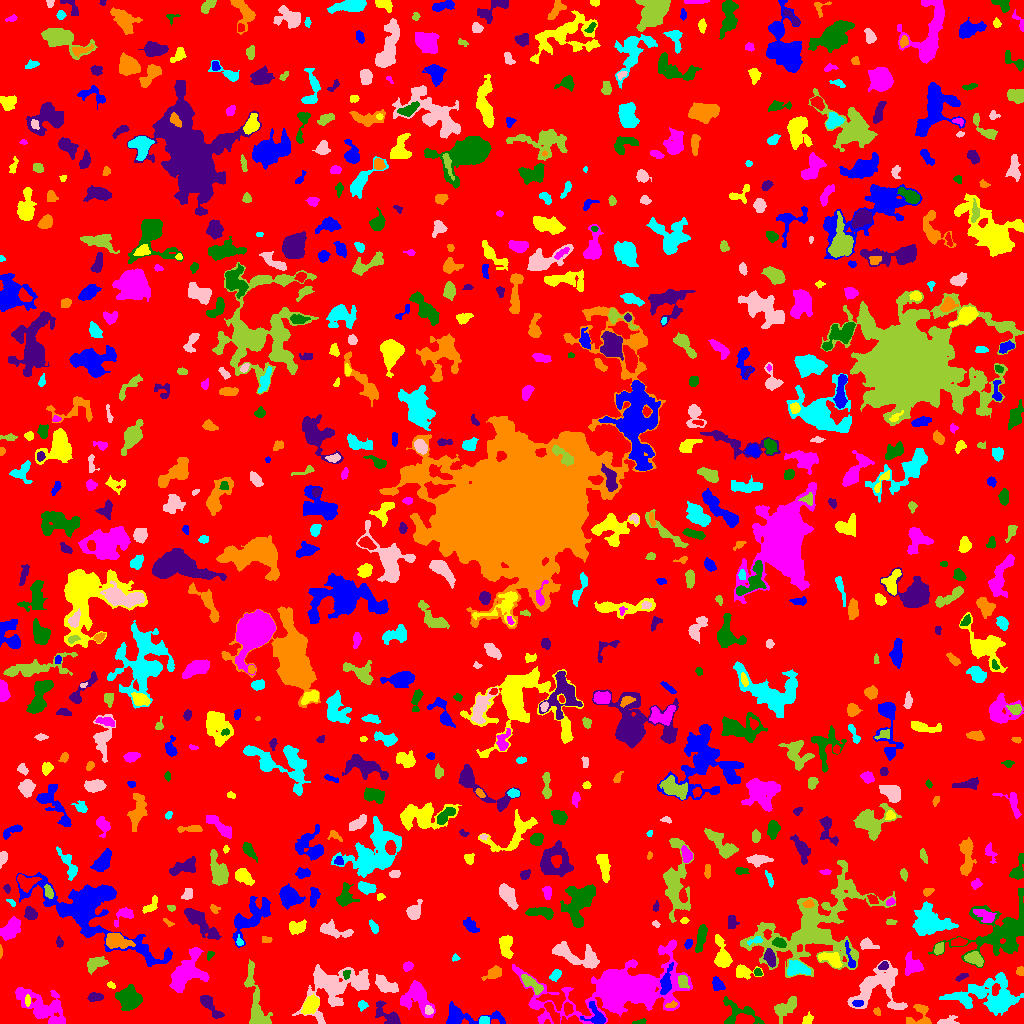

The file beside this chart, header and first rows:
ID, X, Y, A, B, theta, total_flux, mu_max, mu_median, mu_mean, R_fwhm, R_e, R10, R90, x_start, x_end, y_start, y_end, area, greylevel
0, 503.2, 504.9, 297.6, 295.1, -0.9569, 1493699, 12.0, 2.0, 1.908, 70.22, 234.9, 90.52, 378.7, 0, 1023, 0, 1023, 783063, 1.908
1, 463.8, 6.234, 16.89, 4.818, -0.02608, 1218, 8.0, 2.0, 2.506, 5.67, 6.358, 2.257, 10.59, 446, 505, 0, 22, 486, 6.506
2, 807.4, 3.571, 2.816, 2.091, 0.9879, 224.0, 5.0, 2.0, 2.383, 3.827, 2.985, 1.262, 4.514, 802, 813, 0, 12, 94, 7.383
3, 41.68, 16.5, 13.17, 6.448, -0.5086, 2532, 11.0, 2.0, 2.848, 5.557, 8.349, 2.821, 14.19, 15, 65, 0, 36, 889, 6.848
4, 639.9, 1.436, 3.192, 1.1, 0.1909, 101.0, 3.0, 2.0, 1.712, 3.192, 2.257, 0.9772, 3.568, 632, 646, 0, 5, 59, 6.712
5, 389.7, 6.754, 8.129, 3.392, -0.7534, 828.0, 10.0, 2.0, 2.885, 4.618, 4.549, 1.596, 7.979, 375, 400, 0, 23, 287, 6.885
6, 920.6, 6.609, 6.489, 6.138, 1.475, 773.0, 11.0, 2.5, 2.996, 2.821, 4.652, 1.493, 7.674, 906, 931, 0, 19, 258, 6.996
7, 483.8, 3.011, 2.448, 2.002, 0.06413, 280.0, 6.0, 4.0, 3.415, 4.146, 2.877, 1.128, 4.297, 479, 489, 0, 7, 82, 9.415
8, 946.7, 1.507, 4.976, 1.734, 0.09634, 217.0, 7.0, 1.0, 1.75, 2.459, 2.764, 0.9772, 4.652, 937, 959, 0, 8, 124, 6.75
9, 255.9, 19.96, 17.58, 3.974, -1.372, 1610, 9.0, 2.0, 2.657, 4.951, 7.356, 2.585, 11.98, 244, 272, 0, 64, 606, 6.657
10, 553.2, 9.164, 7.122, 1.934, -1.06, 385.0, 6.0, 2.0, 2.115, 4.618, 3.949, 1.493, 6.283, 544, 560, 0, 21, 182, 9.115
11, 596, 6.557, 6.228, 4.231, -0.8885, 607.0, 8.0, 2.0, 2.55, 4.26, 4.222, 1.596, 7.421, 580, 605, 0, 22, 238, 8.55
12, 310.5, 18.73, 4.703, 3.015, 0.8395, 1438, 12.0, 5.0, 5.531, 6.206, 4.787, 1.954, 7.611, 301, 319, 9, 30, 260, 10.53
13, 620.8, 34.51, 33.42, 11.98, 0.1664, 22840, 31.0, 4.0, 5.768, 8.538, 16.02, 5.171, 30.31, 512, 692, 0, 84, 3960, 8.768
14, 129.3, 24.69, 5.555, 4.857, -0.433, 1789, 11.0, 3.0, 3.774, 5.726, 6.257, 2.394, 10.39, 115, 142, 13, 39, 474, 7.774
15, 208.4, 20.15, 8.04, 2.37, -0.8865, 580.0, 10.0, 2.0, 2.311, 3.192, 4.068, 1.382, 6.84, 200, 224, 5, 28, 251, 7.311
16, 877, 12.02, 1.982, 1.608, -1.049, 141.0, 5.0, 3.0, 2.611, 3.038, 2.257, 0.7979, 3.432, 873, 880, 8, 16, 54, 7.611
17, 362.5, 18.26, 2.277, 2.17, 0.7765, 168.0, 4.0, 2.0, 2.049, 3.868, 2.706, 1.128, 4.514, 358, 368, 12, 23, 82, 6.049
18, 429, 12.65, 2, 1.862, 0.03198, 95.0, 3.0, 1.0, 1.301, 3.09, 2.459, 0.9772, 3.827, 425, 433, 9, 18, 73, 10.3
19, 785.3, 15.87, 6.975, 3.302, 0.632, 887.0, 7.0, 3.0, 2.834, 5.944, 5.323, 2.111, 8.406, 774, 796, 0, 27, 313, 6.834
20, 567.7, 14.5, 2.811, 1.938, -1.458, 309.0, 7.0, 3.0, 3.029, 3.568, 2.985, 1.128, 4.687, 564, 573, 8, 21, 102, 11.03
21, 857.7, 20.35, 2.324, 1.537, -0.0122, 103.0, 3.0, 1.0, 1.451, 3.338, 2.459, 0.9772, 3.785, 852, 863, 17, 23, 71, 11.45
22, 27.5, 23.38, 2.566, 0.9487, -0.0, 80.0, 4.0, 1.0, 1.29, 2.877, 1.954, 0.5642, 3.141, 25, 30, 17, 29, 62, 9.29
23, 417.1, 27.56, 8.615, 6.238, -0.9945, 2126, 14.0, 3.0, 3.628, 5.382, 6.482, 2.257, 11.48, 400, 435, 6, 43, 586, 7.628
24, 738.8, 10.56, 11.13, 6.555, -0.2743, 810.0, 5.0, 2.0, 2.082, 6.433, 6.257, 2.459, 9.788, 723, 764, 0, 27, 389, 6.082
25, 94.6, 26.87, 3.606, 1.789, 0.01873, 214.0, 4.0, 2.0, 1.712, 4.72, 3.192, 1.262, 4.787, 87, 103, 22, 31, 125, 6.712
26, 671.7, 18.55, 2.936, 1.492, 0.3436, 125.0, 4.0, 2.0, 1.923, 3.478, 2.459, 0.9772, 3.989, 665, 677, 16, 23, 65, 8.923
27, 993.4, 25.92, 15.34, 8.407, -0.08332, 5362, 17.0, 3.0, 4.05, 7.464, 9.132, 3.338, 17, 939, 1023, 8, 51, 1324, 8.05
28, 876.5, 35.77, 13.64, 10.83, 0.4665, 4086, 9.0, 3.0, 3.986, 10.19, 9.982, 3.868, 16.08, 847, 907, 14, 63, 1025, 6.986
29, 531.1, 40.09, 6.865, 2.52, -0.7082, 522.0, 5.0, 2.0, 2.32, 5.528, 4.853, 1.871, 7.378, 521, 543, 29, 49, 225, 8.32
30, 836.9, 29.72, 3.107, 2.572, -0.4416, 454.0, 7.0, 3.0, 3.088, 4.334, 3.613, 1.382, 5.67, 831, 845, 23, 35, 147, 9.088
31, 717.7, 38.81, 3.202, 2.275, -1.068, 349.0, 7.0, 2.0, 2.493, 3.523, 3.29, 1.262, 5.293, 712, 725, 33, 47, 140, 7.493
32, 110.9, 38.45, 1.728, 1.232, -0.7023, 69.0, 5.0, 1.0, 1.38, 1.693, 1.784, 0.5642, 2.985, 107, 115, 35, 42, 50, 7.38
33, 185.3, 50.46, 10.37, 6.019, 0.8752, 3384, 16.0, 3.0, 4.219, 6.155, 7.569, 2.706, 13.22, 169, 209, 31, 76, 802, 8.219
34, 346.3, 49.44, 2.403, 1.677, 1.252, 163.0, 4.0, 3.0, 2.587, 3.949, 2.523, 1.128, 3.827, 343, 350, 44, 53, 63, 9.587
35, 961.4, 46.57, 3.809, 1.403, 0.4508, 137.0, 4.0, 2.0, 1.877, 3.742, 2.706, 0.9772, 4.297, 955, 968, 42, 50, 73, 5.877
36, 493.6, 50.5, 4.314, 2.454, 0.4732, 418.0, 6.0, 2.0, 2.362, 4.618, 3.827, 1.382, 6.358, 481, 501, 43, 58, 177, 7.362
37, 555.6, 48.33, 2.933, 1.985, 0.8811, 223.0, 5.0, 2.0, 2.046, 3.523, 2.985, 1.128, 4.918, 549, 561, 42, 54, 109, 7.046
38, 385.4, 38.49, 6.647, 3.226, -0.5357, 1217, 8.0, 4.0, 4.362, 8.019, 5.67, 2.257, 8.387, 375, 398, 31, 49, 279, 7.362
39, 682.8, 42.6, 3.19, 2.355, -1.134, 260.0, 5.0, 2.0, 2.063, 3.568, 3.192, 1.262, 5.47, 678, 689, 35, 48, 126, 11.06
40, 931.8, 47.4, 3.194, 1.708, -1.461, 173.0, 4.0, 2.0, 2.136, 4.334, 2.877, 1.128, 4.442, 928, 935, 41, 53, 81, 7.136
41, 665.8, 40.38, 7.041, 2.318, 1.352, 773.0, 8.0, 3.0, 3.248, 5.382, 4.442, 1.784, 7.334, 660, 673, 29, 61, 238, 12.25
42, 743.3, 51.67, 5.496, 3.052, -0.0345, 741.0, 8.0, 3.0, 3.512, 5.441, 4.334, 1.693, 7.047, 736, 763, 44, 59, 211, 8.512
43, 407.5, 57.38, 2.16, 1.948, 0.7077, 166.0, 5.0, 2.0, 1.886, 3.038, 2.585, 0.9772, 4.029, 403, 413, 52, 62, 88, 6.886
44, 757.6, 50.93, 2.035, 1.596, -0.9149, 96.0, 3.0, 2.0, 1.684, 3.29, 2.257, 0.9772, 3.478, 754, 762, 48, 55, 57, 9.684
45, 883.5, 57.89, 2.401, 1.836, 0.596, 234.0, 6.0, 3.0, 3.079, 3.613, 2.646, 0.9772, 4.222, 878, 888, 54, 62, 76, 9.079
46, 1020, 51.53, 1.878, 1.835, -0.4606, 127.0, 4.0, 2.0, 1.868, 3.568, 2.394, 0.9772, 3.656, 1016, 1023, 48, 57, 68, 6.868
47, 797, 55.48, 5.225, 3.346, -0.2127, 890.0, 8.0, 3.0, 3.248, 5.585, 4.82, 1.871, 8.019, 787, 810, 48, 63, 274, 9.248
48, 335.5, 36.8, 17.49, 10.82, 0.4219, 5388, 10.0, 3.0, 3.896, 11.77, 11.91, 4.514, 18.74, 292, 369, 0, 59, 1383, 6.896
49, 95.84, 59.62, 5.359, 2.766, 0.4107, 617.0, 6.0, 2.0, 2.73, 5.726, 4.549, 1.784, 7.203, 87, 108, 49, 67, 226, 6.73
50, 28.9, 56.81, 2.171, 1.633, -1.382, 148.0, 6.0, 1.0, 1.827, 2.821, 2.257, 0.7979, 3.827, 26, 34, 52, 63, 81, 6.827
51, 87.61, 112.6, 34.13, 11.73, -0.5476, 12788, 21.0, 4.0, 4.913, 8.885, 14.22, 4.853, 25.1, 16, 172, 57, 151, 2603, 7.913
52, 831.2, 64.26, 5.975, 2.965, -0.383, 791.0, 8.0, 3.0, 3.269, 5.585, 4.687, 1.871, 7.464, 818, 842, 56, 71, 242, 10.27
53, 912.2, 58.58, 5.222, 4.201, -1.156, 1096, 8.0, 4.0, 4.015, 7.092, 5.499, 2.185, 8.311, 905, 923, 48, 72, 273, 7.015
54, 210, 68.59, 2.508, 1.577, 0.9519, 107.0, 4.0, 2.0, 1.945, 3.338, 2.257, 0.7979, 3.568, 207, 214, 63, 72, 55, 6.945
55, 769.9, 65.63, 4.284, 2.251, -1.272, 709.0, 11.0, 4.0, 4.171, 4.068, 3.909, 1.493, 6.206, 763, 775, 56, 75, 170, 11.17
56, 0.6, 71.44, 3.095, 0.6532, 1.571, 75.0, 5.0, 2.0, 2.083, 2.034, 1.784, 0.5642, 2.877, 0, 2, 65, 79, 36, 7.083
57, 455.4, 65.32, 1.694, 1.438, 0.04824, 82.0, 5.0, 1.0, 1.745, 2.034, 1.784, 0.5642, 3.038, 452, 460, 62, 70, 47, 6.745
58, 579.6, 66.47, 13.34, 4.693, -0.2932, 2180, 12.0, 3.0, 3.733, 5.412, 7.59, 2.706, 12.09, 552, 599, 55, 82, 584, 7.733
59, 974.7, 64.49, 3.924, 2.587, -0.4674, 596.0, 9.0, 3.0, 2.922, 4.107, 3.949, 1.493, 6.283, 964, 983, 57, 72, 204, 9.922
... 757 more rows
